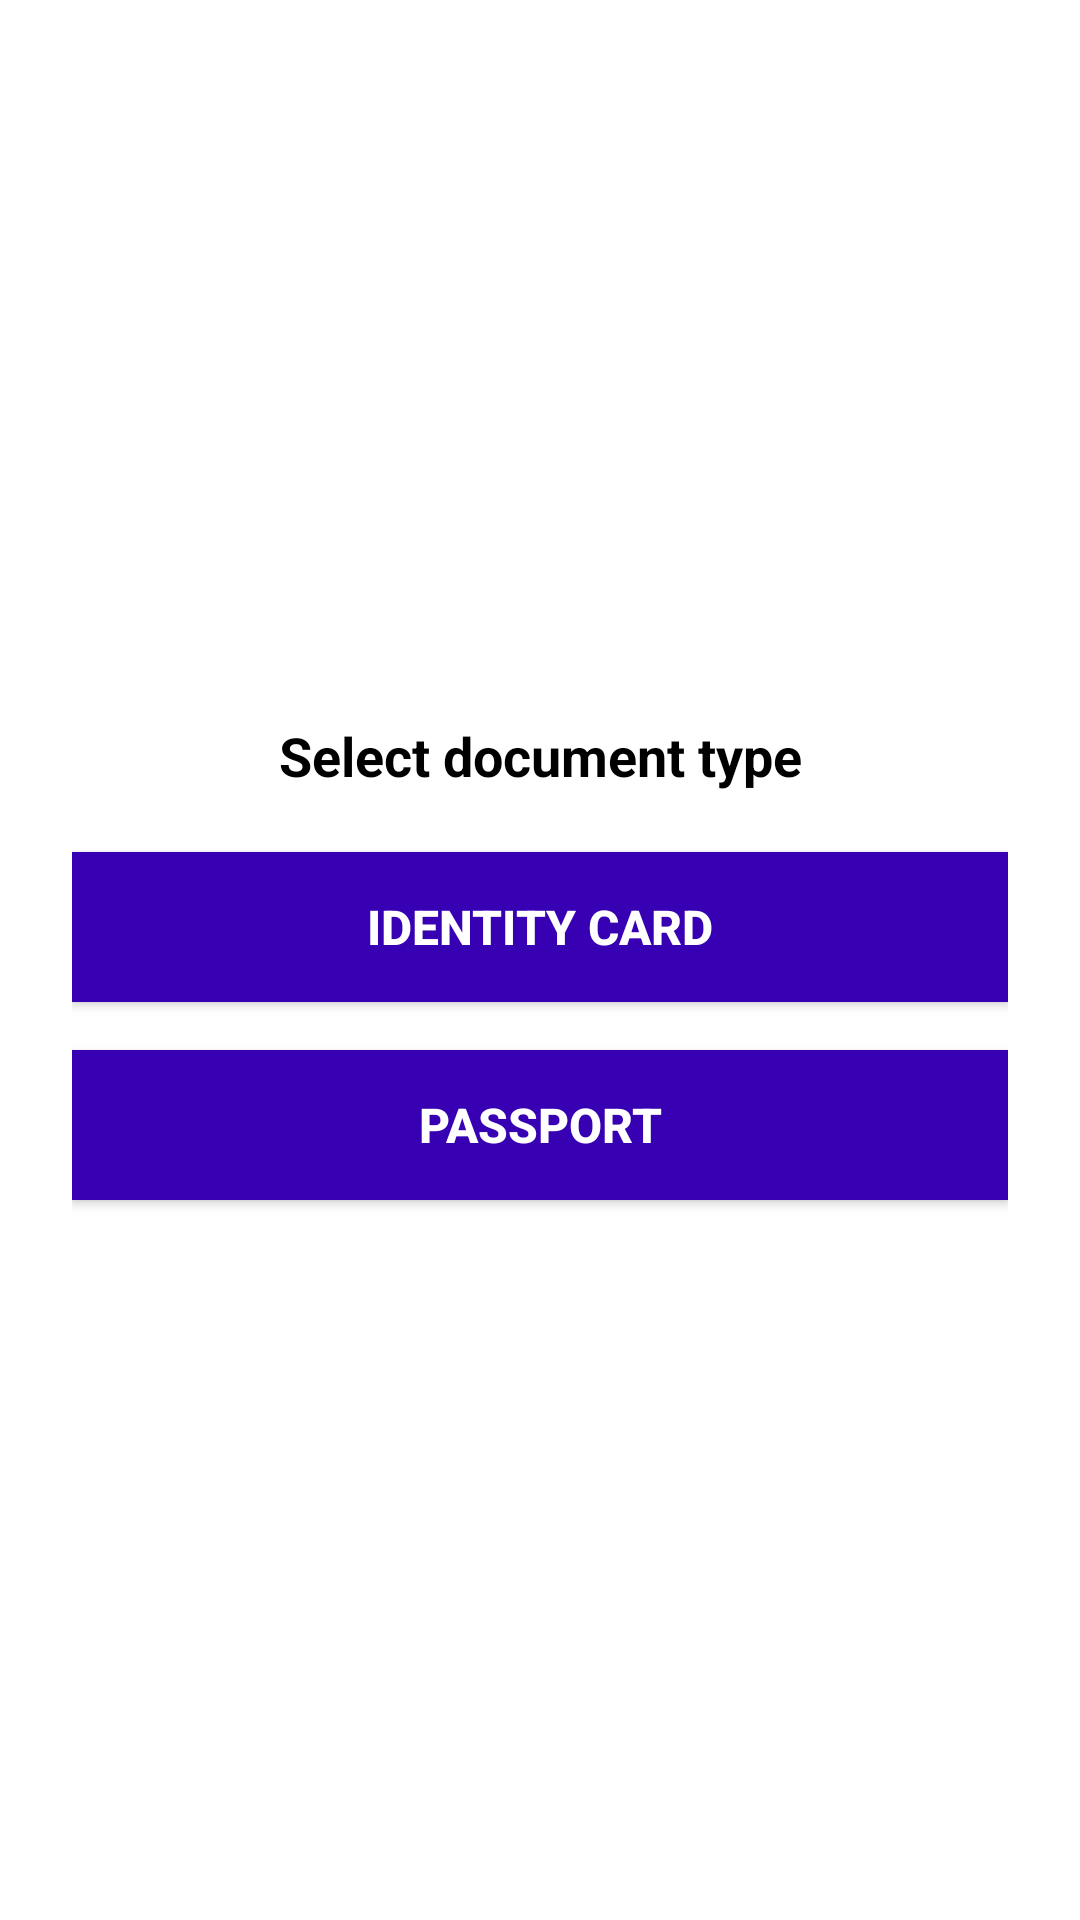

Write the Android layout XML for this screen, with the resource values it uses.
<!-- AndroidManifest.xml: application theme Theme.TrustNetApp -->
<!-- res/layout/activity_document_type.xml -->
<?xml version="1.0" encoding="utf-8"?>
<LinearLayout xmlns:android="http://schemas.android.com/apk/res/android"
    android:layout_width="match_parent"
    android:layout_height="match_parent"
    android:orientation="vertical"
    android:background="@color/white">

    
    <LinearLayout
        android:layout_width="match_parent"
        android:layout_height="match_parent"
        android:orientation="vertical"
        android:gravity="center"
        android:padding="24dp">

        <TextView
            android:layout_width="match_parent"
            android:layout_height="wrap_content"
            android:text="Select document type"
            android:textSize="18sp"
            android:textColor="@color/black"
            android:textStyle="bold"
            android:gravity="center"
            android:layout_marginBottom="20dp" />

        <Button
            android:id="@+id/idCardButton"
            android:layout_width="match_parent"
            android:layout_height="50dp"
            android:text="Identity Card"
            android:textSize="16sp"
            android:textColor="@color/white"
            android:textStyle="bold"
            android:background="@color/purple_700"
            android:layout_marginBottom="16dp" />

        <Button
            android:id="@+id/passportButton"
            android:layout_width="match_parent"
            android:layout_height="50dp"
            android:text="Passport"
            android:textSize="16sp"
            android:textColor="@color/white"
            android:textStyle="bold"
            android:background="@color/purple_700" />

    </LinearLayout>

</LinearLayout>
<!-- resources referenced by this layout -->
<resources>
  <color name="black">#000000</color>
  <color name="purple_700">#FF3700B3</color>
  <color name="white">#FFFFFF</color>
  <style name="Theme.TrustNetApp" parent="Theme.MaterialComponents.Light.DarkActionBar">
          
          <item name="colorPrimary">@color/purple_500</item>
          <item name="colorPrimaryVariant">@color/purple_700</item>
          <item name="colorSecondary">@color/teal_200</item>
          <item name="colorSecondaryVariant">@color/teal_700</item>
          <item name="colorError">@color/red_500</item>
          <item name="colorOnPrimary">@android:color/white</item>
          <item name="colorOnSecondary">@android:color/black</item>
          <item name="colorOnError">@android:color/white</item>
          
          
          <item name="android:statusBarColor">@color/purple_500</item>
          <item name="android:windowLightStatusBar">false</item>
      </style>
  <color name="purple_500">#FF6200EE</color>
  <color name="teal_200">#FF03DAC5</color>
  <color name="teal_700">#FF018786</color>
  <color name="red_500">#FFFF5252</color>
</resources>
